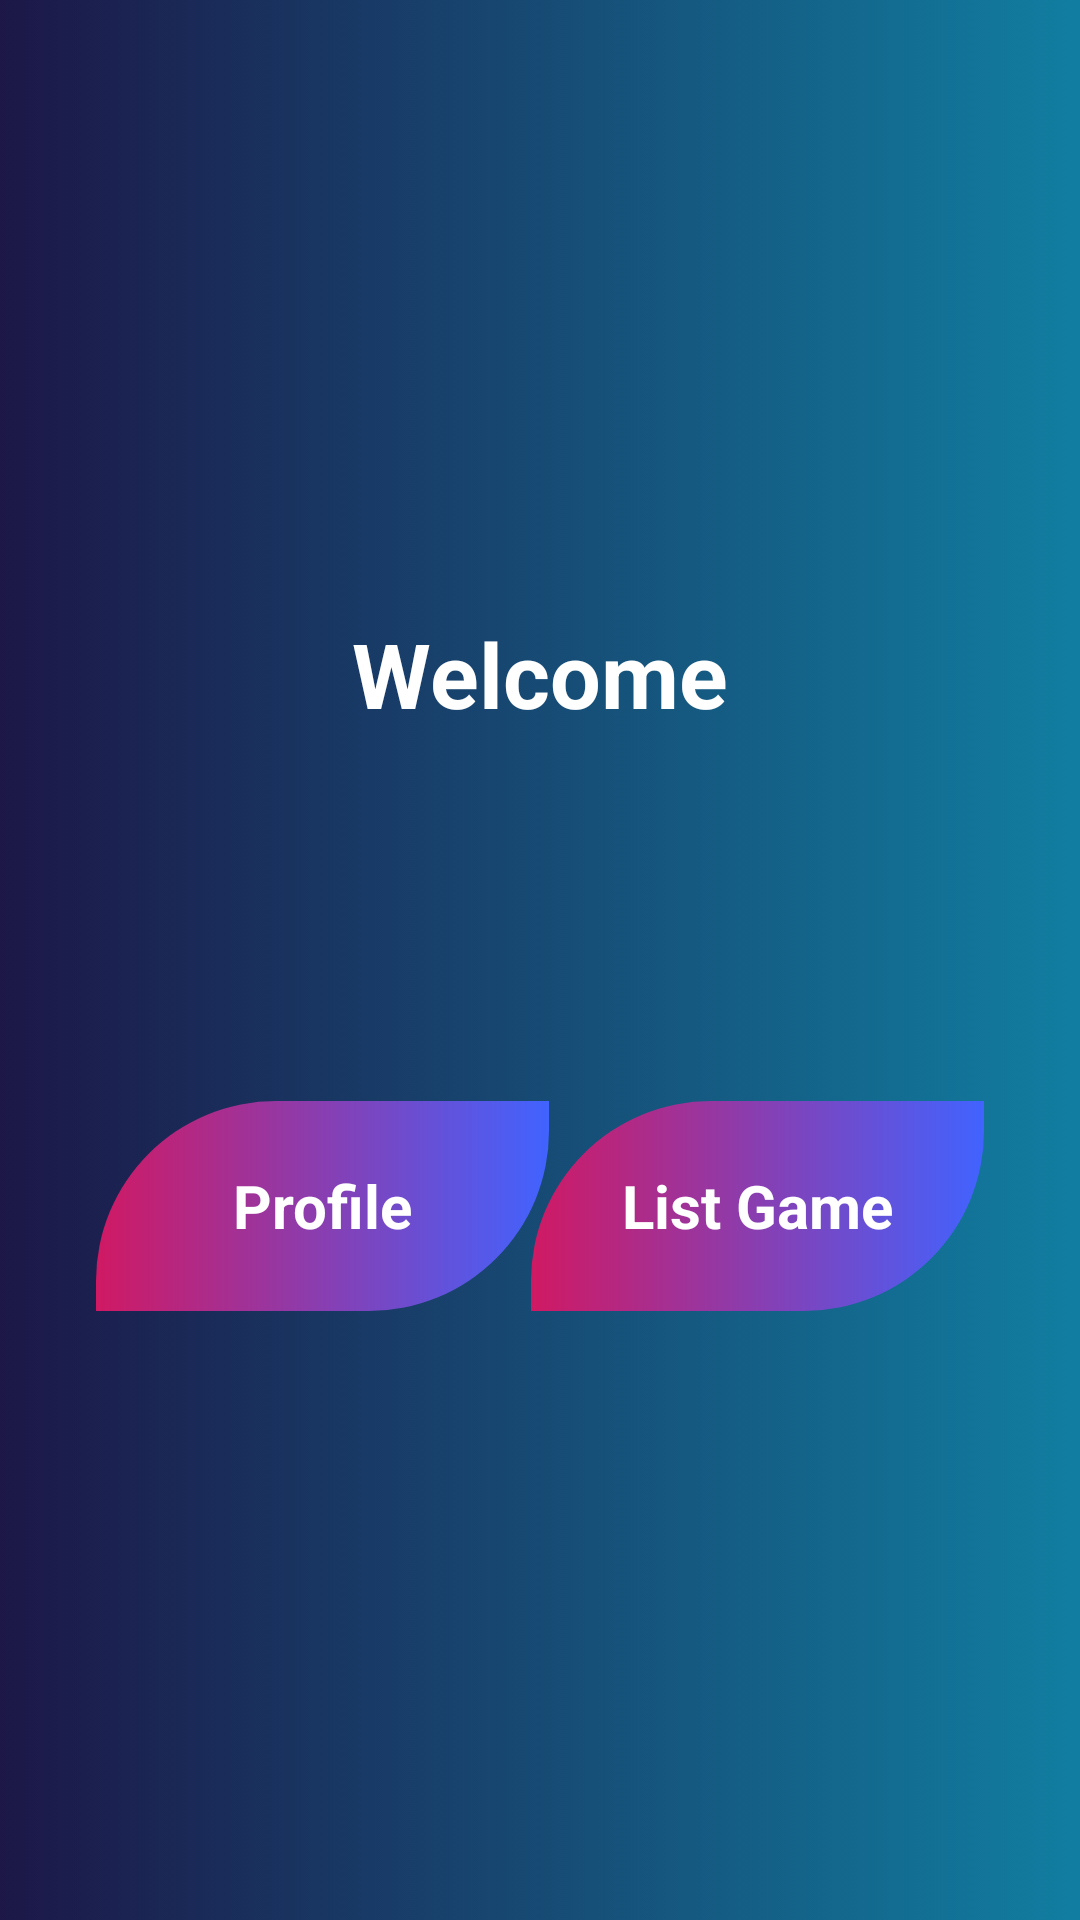

Android layout source for this screen:
<!-- AndroidManifest.xml: application theme Theme.TinhBMI -->
<!-- res/layout/activity_home.xml -->
<?xml version="1.0" encoding="utf-8"?>
<androidx.constraintlayout.widget.ConstraintLayout xmlns:android="http://schemas.android.com/apk/res/android"
    xmlns:app="http://schemas.android.com/apk/res-auto"
    xmlns:tools="http://schemas.android.com/tools"
    android:layout_width="match_parent"
    android:layout_height="match_parent"
    android:background="@drawable/background_home"
    tools:context=".home">

    <ImageView
        android:id="@+id/imageView12"
        android:layout_width="52dp"
        android:layout_height="56dp"
        app:layout_constraintStart_toStartOf="parent"
        app:layout_constraintTop_toTopOf="parent"
        app:srcCompat="@drawable/ic_baseline_dehaze_24" />

    <ImageView
        android:id="@+id/imageView13"
        android:layout_width="410dp"
        android:layout_height="407dp"
        app:layout_constraintBottom_toBottomOf="parent"
        app:layout_constraintStart_toStartOf="parent"
        app:layout_constraintTop_toTopOf="parent"
        app:layout_constraintVertical_bias="1.0"
        app:srcCompat="@drawable/nenduoi" />

    <TextView
        android:id="@+id/tvWelcome"
        android:layout_width="196dp"
        android:layout_height="85dp"
        android:layout_marginStart="107dp"
        android:layout_marginEnd="108dp"
        android:gravity="center"
        android:text="Welcome"
        android:textColor="#FFF"
        android:textSize="30sp"
        android:textStyle="bold"
        app:layout_constraintEnd_toEndOf="parent"
        app:layout_constraintStart_toStartOf="parent"
        app:layout_constraintTop_toBottomOf="@+id/imageView8" />

    <ImageView
        android:id="@+id/imageView8"
        android:layout_width="379dp"
        android:layout_height="182dp"
        app:layout_constraintEnd_toEndOf="parent"
        app:layout_constraintStart_toStartOf="parent"
        app:layout_constraintTop_toTopOf="parent"
        app:srcCompat="@drawable/logo" />

    <TextView
        android:id="@+id/tvProfile"
        android:layout_width="151dp"
        android:layout_height="70dp"
        android:layout_marginStart="32dp"
        android:layout_marginTop="100dp"
        android:background="@drawable/background_btn_profile"
        android:gravity="center"
        android:text="Profile"
        android:textColor="#FFF"
        android:textSize="20sp"
        android:textStyle="bold"
        app:layout_constraintStart_toStartOf="parent"
        app:layout_constraintTop_toBottomOf="@+id/tvWelcome" />

    <TextView
        android:id="@+id/tvListgame"
        android:layout_width="151dp"
        android:layout_height="70dp"
        android:layout_marginTop="100dp"
        android:layout_marginEnd="32dp"
        android:background="@drawable/background_btn_profile"
        android:gravity="center"
        android:text="List Game"
        android:textColor="#FFF"
        android:textSize="20sp"
        android:textStyle="bold"
        app:layout_constraintEnd_toEndOf="parent"
        app:layout_constraintTop_toBottomOf="@+id/tvWelcome" />

</androidx.constraintlayout.widget.ConstraintLayout>
<!-- resources referenced by this layout -->
<resources>
  <!-- drawable background_btn_profile (drawable) -->
  <?xml version="1.0" encoding="utf-8"?>
  <shape xmlns:android="http://schemas.android.com/apk/res/android">
      <gradient android:startColor="#D01963"
          android:angle="360"
          android:endColor="#4163FF"/>
          <corners android:bottomRightRadius="60dp"
              android:topLeftRadius="60dp"/>
  
  </shape>
  <!-- drawable background_home (drawable) -->
  <?xml version="1.0" encoding="utf-8"?>
  <selector xmlns:android="http://schemas.android.com/apk/res/android">
      <item>
  
          <shape android:shape="rectangle">
              <gradient
                  android:endColor="#117EA1"
                  android:startColor="#1C1747"
                  android:angle="360"></gradient>
  
          </shape>
      </item>
  </selector>
  <!-- drawable logo: png bitmap (drawable, 880440 bytes) -->
  <!-- drawable nenduoi: png bitmap (drawable-v24, 1034957 bytes) -->
</resources>
